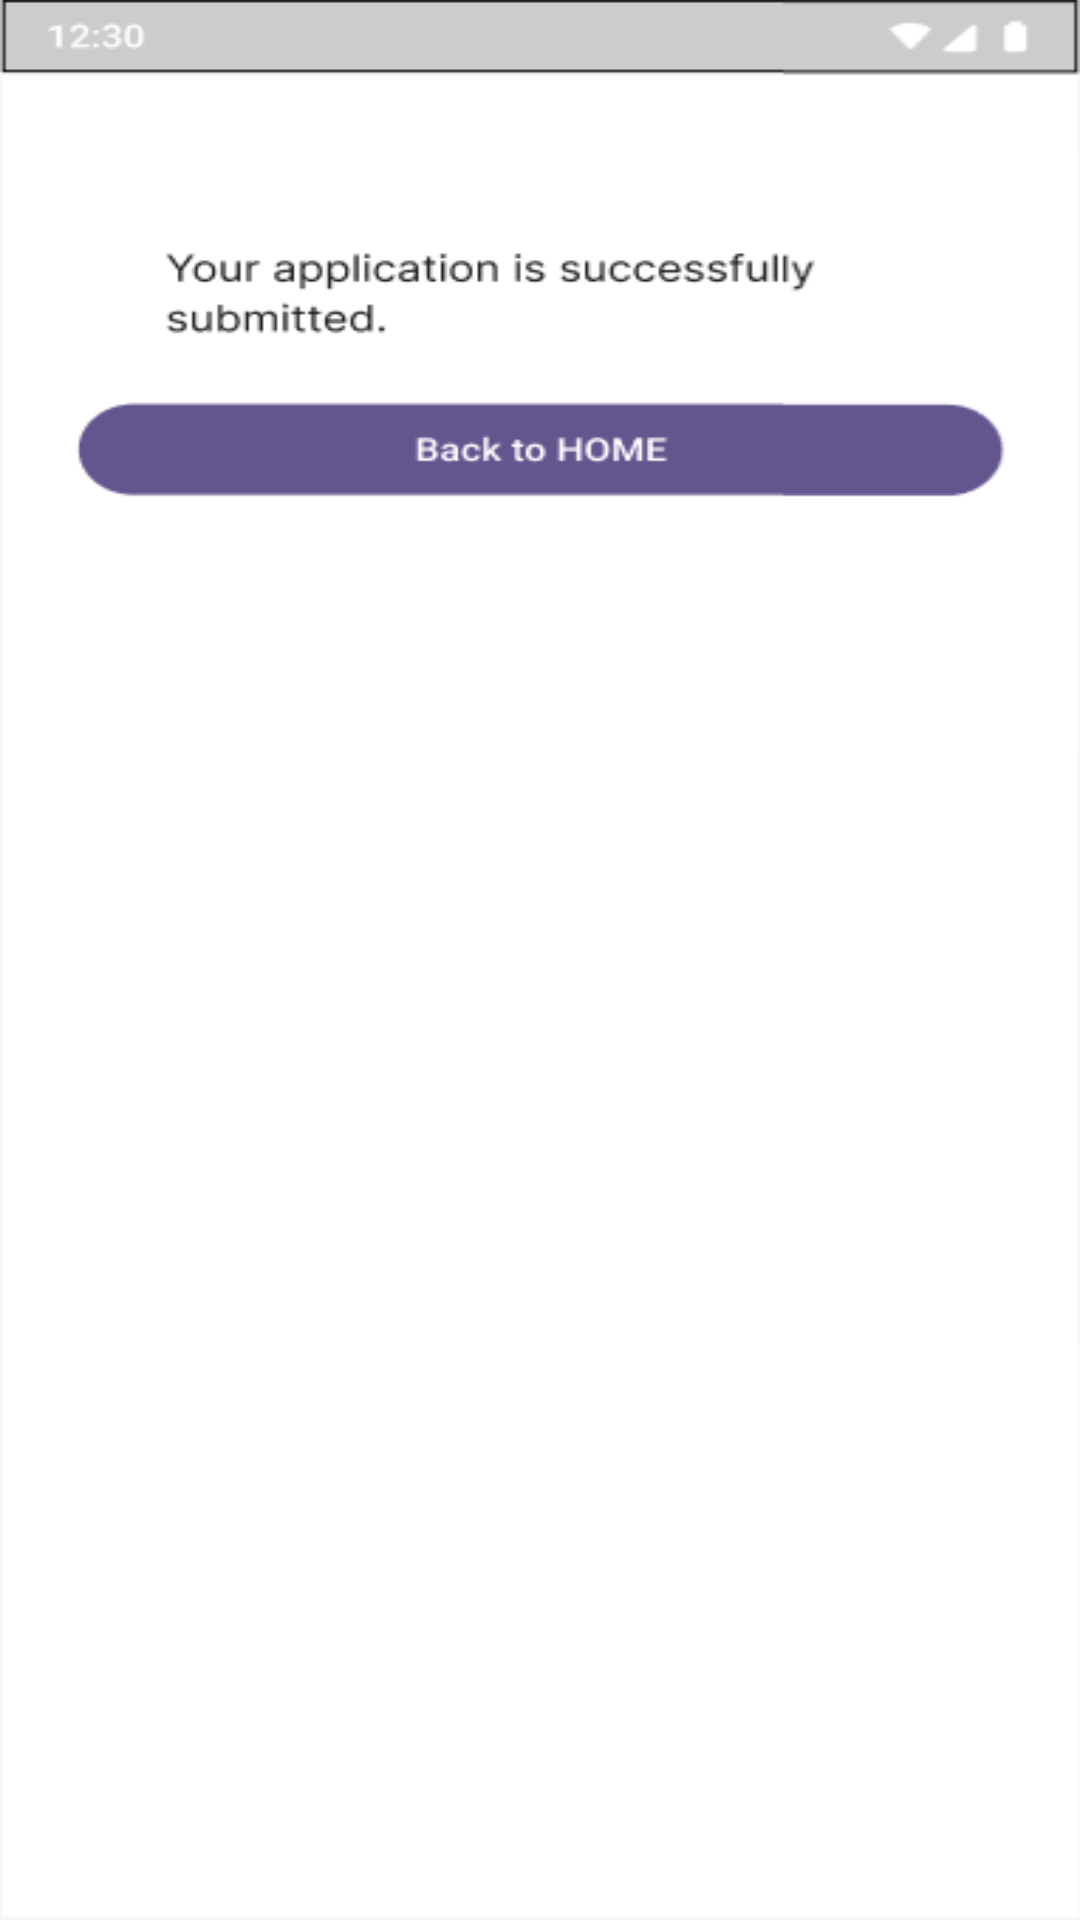

The Android layout XML behind this screen, and the referenced resources:
<!-- AndroidManifest.xml: application theme Theme.MyCW1 -->
<!-- res/layout/activity_main6.xml -->
<?xml version="1.0" encoding="utf-8"?>
<RelativeLayout
    xmlns:android="http://schemas.android.com/apk/res/android"
    android:layout_width="match_parent"
    android:layout_height="match_parent">


    <ImageView
        android:id="@+id/backgroundImage6"
        android:layout_width="match_parent"
        android:layout_height="match_parent"
        android:scaleType="fitXY"
        android:src="@drawable/background6" />

    <Button
        android:id="@+id/buttonF"
        android:layout_width="wrap_content"
        android:layout_height="wrap_content"
        android:layout_alignParentStart="true"
        android:layout_alignParentEnd="true"
        android:layout_alignParentBottom="true"
        android:layout_marginStart="33dp"
        android:layout_marginLeft="67dp"
        android:layout_marginEnd="33dp"
        android:layout_marginRight="67dp"
        android:layout_marginBottom="671dp"
        android:alpha="0"
        android:visibility="visible"
        android:background="@android:color/transparent"
        android:text="Back to HOME" />


</RelativeLayout>
<!-- resources referenced by this layout -->
<resources>
  <!-- drawable background6: png bitmap (drawable, 8244 bytes) -->
  <style name="Theme.MyCW1" parent="Base.Theme.MyCW1" />
  <style name="Base.Theme.MyCW1" parent="Theme.Material3.DayNight.NoActionBar">
          
          
      </style>
</resources>
